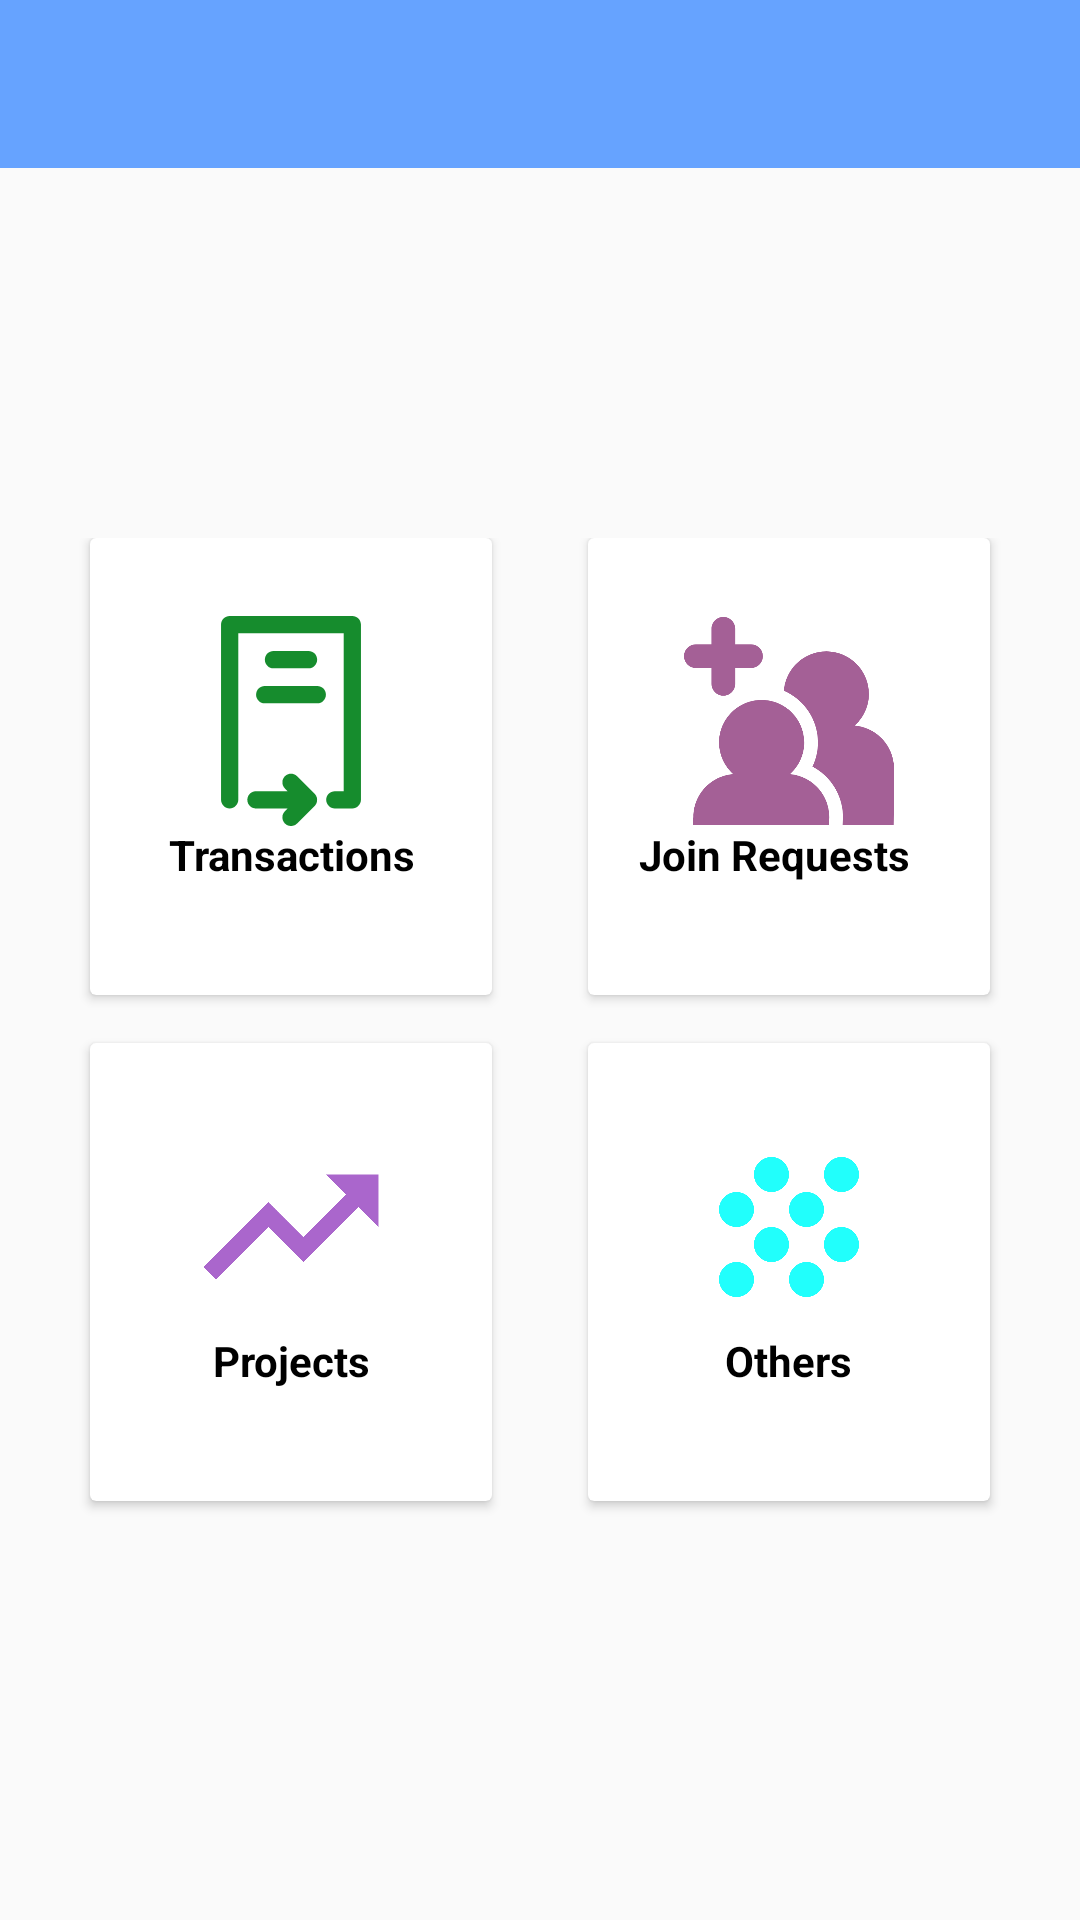

Write the Android layout XML for this screen, with the resource values it uses.
<!-- AndroidManifest.xml: application theme AppTheme -->
<!-- res/layout/activity_admin.xml -->
<?xml version="1.0" encoding="utf-8"?>
<layout xmlns:android="http://schemas.android.com/apk/res/android"
    xmlns:app="http://schemas.android.com/apk/res-auto"
    xmlns:tools="http://schemas.android.com/tools">

    <data>

        <variable
            name="model"
            type="dev.ronnie.chama.admin.AdminViewModel" />

    </data>

    <LinearLayout
        android:layout_width="match_parent"
        android:layout_height="match_parent"
        android:orientation="vertical">

        <include
            android:id="@+id/toolbar"
            layout="@layout/toolbar" />

        <LinearLayout
            android:layout_width="match_parent"
            android:layout_height="match_parent"
            android:background="#fafafa"
            android:gravity="center"
            android:orientation="vertical"
            android:weightSum="8">

            <GridLayout
                android:id="@+id/maingrid"
                android:layout_width="match_parent"
                android:layout_height="0dp"
                android:layout_weight="5"
                android:alignmentMode="alignMargins"
                android:columnCount="2"
                android:columnOrderPreserved="false"
                android:padding="14dp"
                android:rowCount="3">

                <androidx.cardview.widget.CardView
                    android:id="@+id/cardTransactions"
                    android:layout_width="0dp"
                    android:layout_height="0dp"
                    android:layout_rowWeight="1"
                    android:layout_columnWeight="1"
                    android:layout_marginLeft="16dp"
                    android:layout_marginRight="16dp"
                    android:layout_marginBottom="16dp"
                    android:elevation="8dp"
                    app:cardBackgroundColor="#fff"
                    tools:targetApi="lollipop">

                    <LinearLayout
                        android:layout_width="100dp"
                        android:layout_height="100dp"
                        android:layout_gravity="center_horizontal|center_vertical"
                        android:layout_margin="16dp"
                        android:orientation="vertical">


                        <ImageView
                            android:layout_width="70dp"
                            android:layout_height="70dp"
                            android:layout_gravity="center_horizontal"
                            android:src="@drawable/ic_bank" />

                        <TextView
                            android:layout_width="wrap_content"
                            android:layout_height="wrap_content"
                            android:layout_gravity="center"
                            android:text="Transactions"
                            android:textAlignment="center"
                            android:textColor="@android:color/black"
                            android:textStyle="bold" />

                    </LinearLayout>

                </androidx.cardview.widget.CardView>

                <androidx.cardview.widget.CardView
                    android:id="@+id/cardRequests"
                    android:layout_width="0dp"
                    android:layout_height="0dp"
                    android:layout_rowWeight="1"
                    android:layout_columnWeight="1"
                    android:layout_marginLeft="16dp"
                    android:layout_marginRight="16dp"
                    android:layout_marginBottom="16dp"
                    android:elevation="0dp"
                    app:cardBackgroundColor="#fff"
                    tools:targetApi="lollipop">

                    <LinearLayout
                        android:layout_width="100dp"
                        android:layout_height="100dp"
                        android:layout_gravity="center_horizontal|center_vertical"
                        android:layout_margin="16dp"
                        android:orientation="vertical">


                        <ImageView
                            android:layout_width="70dp"
                            android:layout_height="70dp"
                            android:layout_gravity="center_horizontal"
                            android:src="@drawable/ic_add_to_group" />

                        <TextView
                            android:layout_width="wrap_content"
                            android:layout_height="wrap_content"
                            android:text="Join Requests"
                            android:textAlignment="center"
                            android:textColor="@android:color/black"
                            android:textStyle="bold" />

                    </LinearLayout>

                </androidx.cardview.widget.CardView>

                <androidx.cardview.widget.CardView
                    android:id="@+id/cardProject"
                    android:layout_width="0dp"
                    android:layout_height="0dp"
                    android:layout_rowWeight="1"
                    android:layout_columnWeight="1"
                    android:layout_marginLeft="16dp"
                    android:layout_marginRight="16dp"
                    android:layout_marginBottom="16dp"
                    android:elevation="8dp"
                    app:cardBackgroundColor="#fff"
                    tools:targetApi="lollipop">

                    <LinearLayout
                        android:layout_width="100dp"
                        android:layout_height="100dp"
                        android:layout_gravity="center_horizontal|center_vertical"
                        android:layout_margin="16dp"
                        android:orientation="vertical">


                        <ImageView
                            android:layout_width="70dp"
                            android:layout_height="70dp"
                            android:layout_gravity="center_horizontal"
                            android:src="@drawable/projects" />

                        <TextView
                            android:layout_width="wrap_content"
                            android:layout_height="wrap_content"
                            android:layout_gravity="center"
                            android:text="Projects"
                            android:textAlignment="center"
                            android:textColor="@android:color/black"
                            android:textStyle="bold" />

                    </LinearLayout>

                </androidx.cardview.widget.CardView>

                <androidx.cardview.widget.CardView
                    android:id="@+id/cardOthers"
                    android:layout_width="0dp"
                    android:layout_height="0dp"
                    android:layout_rowWeight="1"
                    android:layout_columnWeight="1"
                    android:layout_marginLeft="16dp"
                    android:layout_marginRight="16dp"
                    android:layout_marginBottom="16dp"
                    android:elevation="0dp"
                    app:cardBackgroundColor="#fff"
                    tools:targetApi="lollipop">

                    <LinearLayout
                        android:layout_width="100dp"
                        android:layout_height="100dp"
                        android:layout_gravity="center_horizontal|center_vertical"
                        android:layout_margin="16dp"
                        android:orientation="vertical">


                        <ImageView
                            android:layout_width="70dp"
                            android:layout_height="70dp"
                            android:layout_gravity="center_horizontal"
                            android:src="@drawable/ic_more" />

                        <TextView
                            android:layout_width="wrap_content"
                            android:layout_height="wrap_content"
                            android:layout_gravity="center"
                            android:text="Others"
                            android:textColor="@android:color/black"
                            android:textStyle="bold" />

                    </LinearLayout>

                </androidx.cardview.widget.CardView>


            </GridLayout>
        </LinearLayout>
    </LinearLayout>
</layout>
<!-- res/layout/toolbar.xml (included above) -->
<?xml version="1.0" encoding="utf-8"?>
<androidx.appcompat.widget.Toolbar xmlns:android="http://schemas.android.com/apk/res/android"
    xmlns:app="http://schemas.android.com/apk/res-auto"
    android:layout_width="match_parent"
    android:layout_height="wrap_content"
    android:background="@color/blue1"
    android:theme="@style/ThemeOverlay.AppCompat.Dark.ActionBar"
    app:popupTheme="@style/ThemeOverlay.AppCompat.Light">

</androidx.appcompat.widget.Toolbar>
<!-- resources referenced by this layout -->
<resources>
  <color name="blue1">#66a3ff</color>
  <!-- drawable ic_bank (drawable) -->
  <vector android:height="24dp" android:viewportHeight="511.333"
      android:viewportWidth="511.333" android:width="24dp" xmlns:android="http://schemas.android.com/apk/res/android">
      <path android:fillColor="#168C2D" android:pathData="m405,0h-298.667c-11.598,0 -21,9.402 -21,21v426.667c0,11.598 9.402,21 21,21s21,-9.402 21,-21v-405.667h256.667v384.667h-21.666c-11.598,0 -21,9.402 -21,21s9.402,21 21,21h42.666c11.598,0 21,-9.402 21,-21v-426.667c0,-11.598 -9.403,-21 -21,-21z"/>
      <path android:fillColor="#168C2D" android:pathData="m314.882,460.564c5.893,-7.552 5.965,-18.151 0,-25.795 -1.349,-1.73 2.694,2.442 -44.366,-44.618 -8.201,-8.201 -21.498,-8.201 -29.699,0 -8.2,8.201 -8.2,21.498 0,29.698l6.818,6.817h-77.301c-11.598,0 -21,9.402 -21,21s9.402,21 21,21h77.301l-6.818,6.817c-13.269,13.27 -3.688,35.851 14.85,35.849 5.374,0 10.749,-2.051 14.85,-6.151 47.439,-47.438 43.103,-42.998 44.365,-44.617z"/>
      <path android:fillColor="#168C2D" android:pathData="m298.333,127.333c11.598,0 21,-9.402 21,-21s-9.402,-21 -21,-21h-85.333c-11.598,0 -21,9.402 -21,21s9.402,21 21,21z"/>
      <path android:fillColor="#168C2D" android:pathData="m319.667,170.667h-128c-11.598,0 -21,9.402 -21,21s9.402,21 21,21h128c11.598,0 21,-9.402 21,-21s-9.403,-21 -21,-21z"/>
  </vector>
  <!-- drawable ic_more (drawable) -->
  <vector android:height="24dp" android:tint="#21FFFC"
      android:viewportHeight="24.0" android:viewportWidth="24.0"
      android:width="24dp" xmlns:android="http://schemas.android.com/apk/res/android">
      <path android:fillColor="#FF000000" android:pathData="M10,12c-1.1,0 -2,0.9 -2,2s0.9,2 2,2 2,-0.9 2,-2 -0.9,-2 -2,-2zM6,8c-1.1,0 -2,0.9 -2,2s0.9,2 2,2 2,-0.9 2,-2 -0.9,-2 -2,-2zM6,16c-1.1,0 -2,0.9 -2,2s0.9,2 2,2 2,-0.9 2,-2 -0.9,-2 -2,-2zM18,8c1.1,0 2,-0.9 2,-2s-0.9,-2 -2,-2 -2,0.9 -2,2 0.9,2 2,2zM14,16c-1.1,0 -2,0.9 -2,2s0.9,2 2,2 2,-0.9 2,-2 -0.9,-2 -2,-2zM18,12c-1.1,0 -2,0.9 -2,2s0.9,2 2,2 2,-0.9 2,-2 -0.9,-2 -2,-2zM14,8c-1.1,0 -2,0.9 -2,2s0.9,2 2,2 2,-0.9 2,-2 -0.9,-2 -2,-2zM10,4c-1.1,0 -2,0.9 -2,2s0.9,2 2,2 2,-0.9 2,-2 -0.9,-2 -2,-2z"/>
  </vector>
  <!-- drawable projects (drawable) -->
  <vector xmlns:android="http://schemas.android.com/apk/res/android"
          android:width="24dp"
          android:height="24dp"
          android:viewportWidth="24.0"
          android:viewportHeight="24.0">
      <path
          android:fillColor="@color/purple"
          android:pathData="M16,6l2.29,2.29 -4.88,4.88 -4,-4L2,16.59 3.41,18l6,-6 4,4 6.3,-6.29L22,12V6z"/>
  </vector>
  <style name="AppTheme" parent="Theme.AppCompat.Light.NoActionBar">
          <item name="colorPrimary">@color/colorPrimary</item>
          <item name="colorPrimaryDark">@color/colorPrimaryDark</item>
          <item name="colorAccent">@color/colorAccent</item>
          <item name="android:textViewStyle">@style/AppTheme.Widget.TextView</item>
          <item name="android:editTextStyle">@style/AppTheme.Widget.EditText</item>
      </style>
  <item name="purple" type="color">#FFAA66CC</item>
  <color name="colorPrimary">#66a3ff</color>
  <color name="colorPrimaryDark">#66a3ff</color>
  <color name="colorAccent">#66a3ff</color>
  <style name="AppTheme.Widget.TextView" parent="TextAppearance.AppCompat" />
  <style name="AppTheme.Widget.EditText" parent="Widget.AppCompat.EditText" />
</resources>
